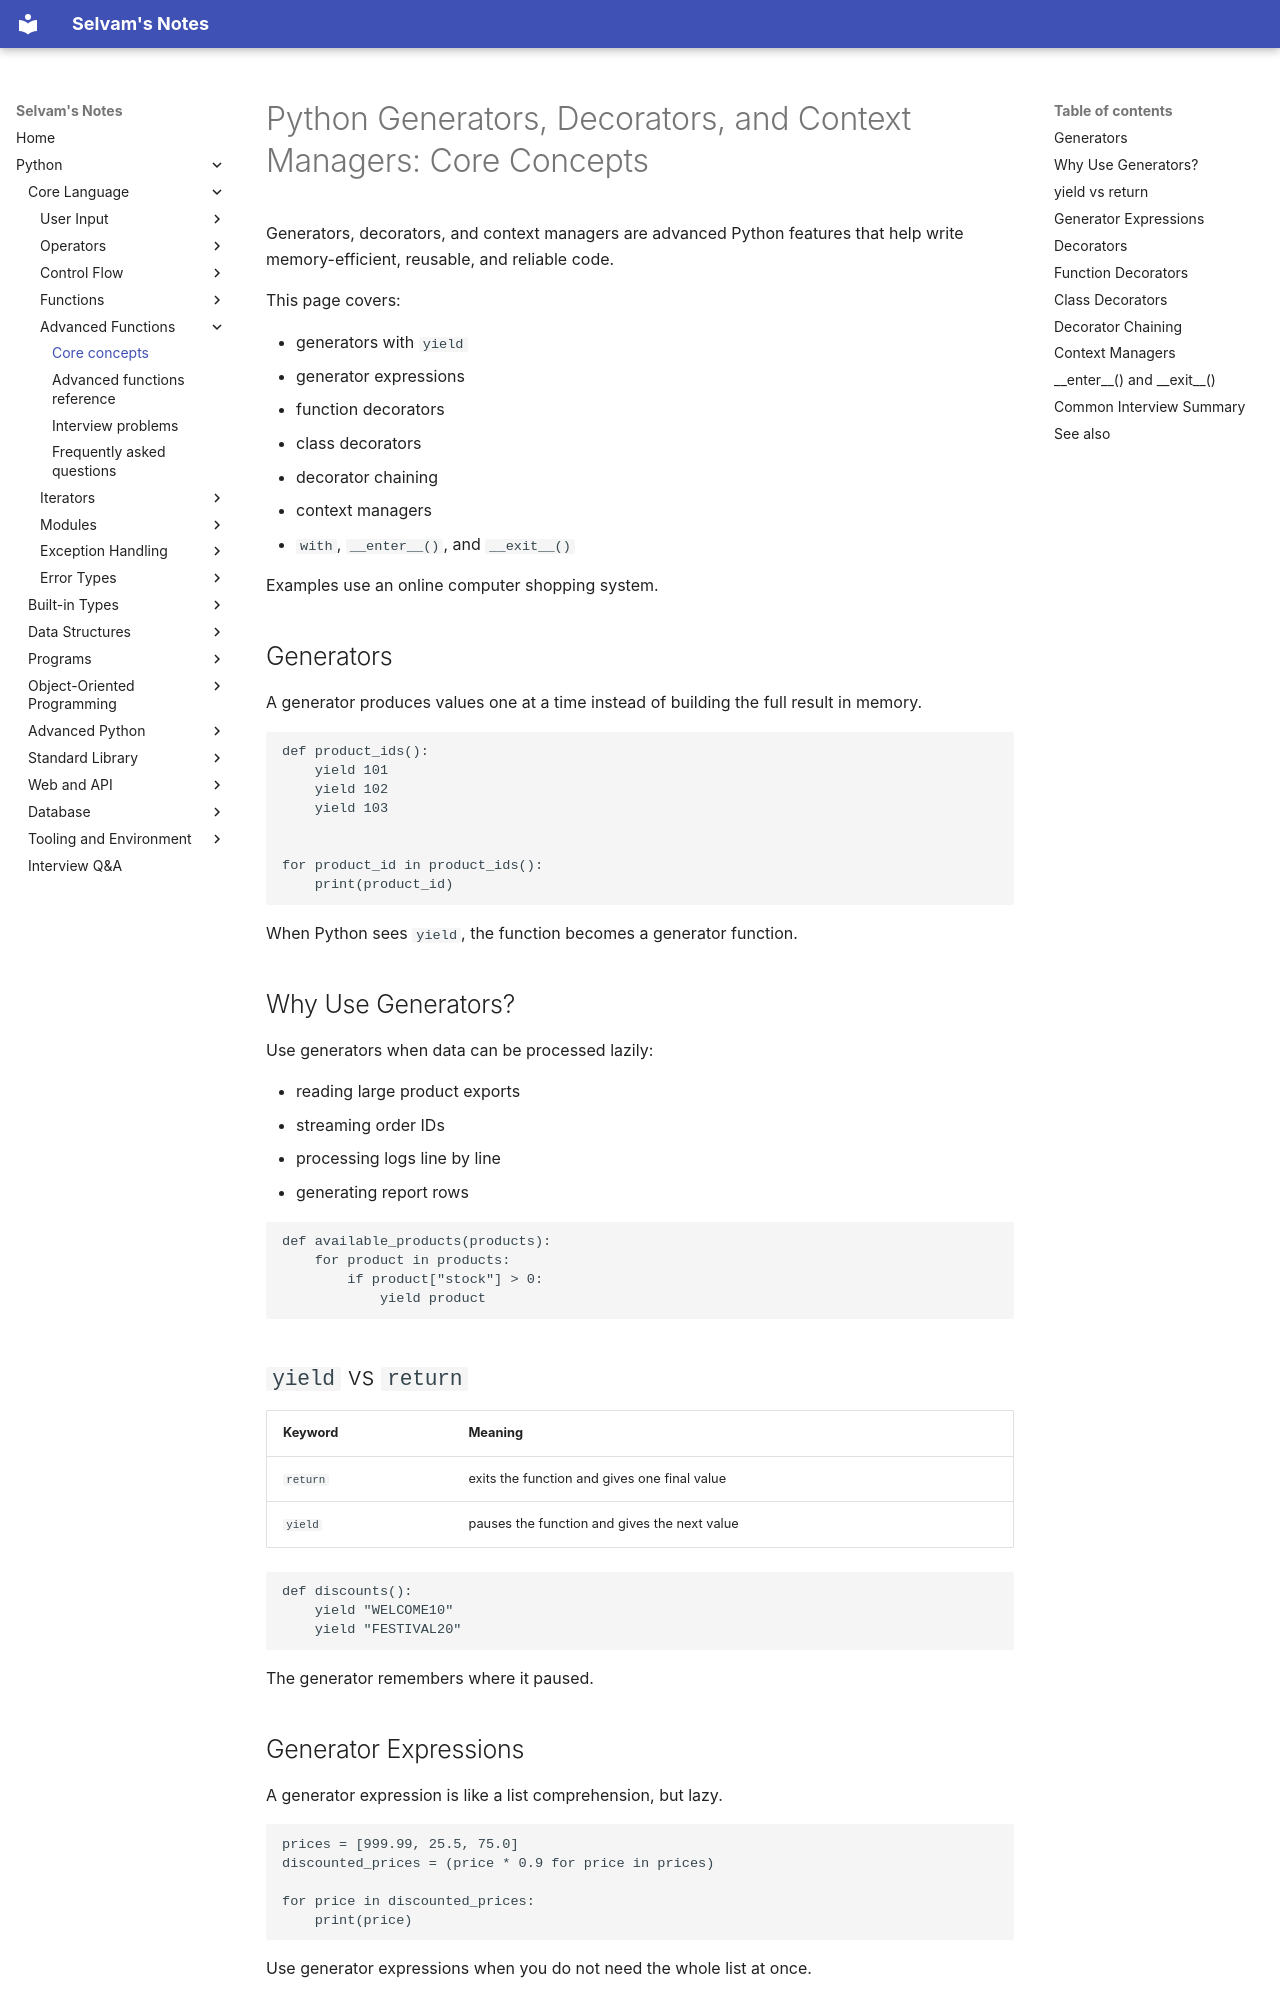

repository: jselvam/notes · page: python/advanced-functions/core-concepts/index.html · generator: mkdocs

# Python Generators, Decorators, and Context Managers: Core Concepts

Generators, decorators, and context managers are advanced Python features that help write memory-efficient, reusable, and reliable code.

This page covers:

- generators with `yield`
- generator expressions
- function decorators
- class decorators
- decorator chaining
- context managers
- `with`, `__enter__()`, and `__exit__()`

Examples use an online computer shopping system.

## Generators

A generator produces values one at a time instead of building the full result in memory.

```python
def product_ids():
    yield 101
    yield 102
    yield 103


for product_id in product_ids():
    print(product_id)
```

When Python sees `yield`, the function becomes a generator function.

## Why Use Generators?

Use generators when data can be processed lazily:

- reading large product exports
- streaming order IDs
- processing logs line by line
- generating report rows

```python
def available_products(products):
    for product in products:
        if product["stock"] > 0:
            yield product
```

## `yield` vs `return`

| Keyword | Meaning |
|---------|---------|
| `return` | exits the function and gives one final value |
| `yield` | pauses the function and gives the next value |

```python
def discounts():
    yield "WELCOME10"
    yield "FESTIVAL20"
```

The generator remembers where it paused.

## Generator Expressions

A generator expression is like a list comprehension, but lazy.

```python
prices = [999.99, 25.5, 75.0]
discounted_prices = (price * 0.9 for price in prices)

for price in discounted_prices:
    print(price)
```

Use generator expressions when you do not need the whole list at once.
